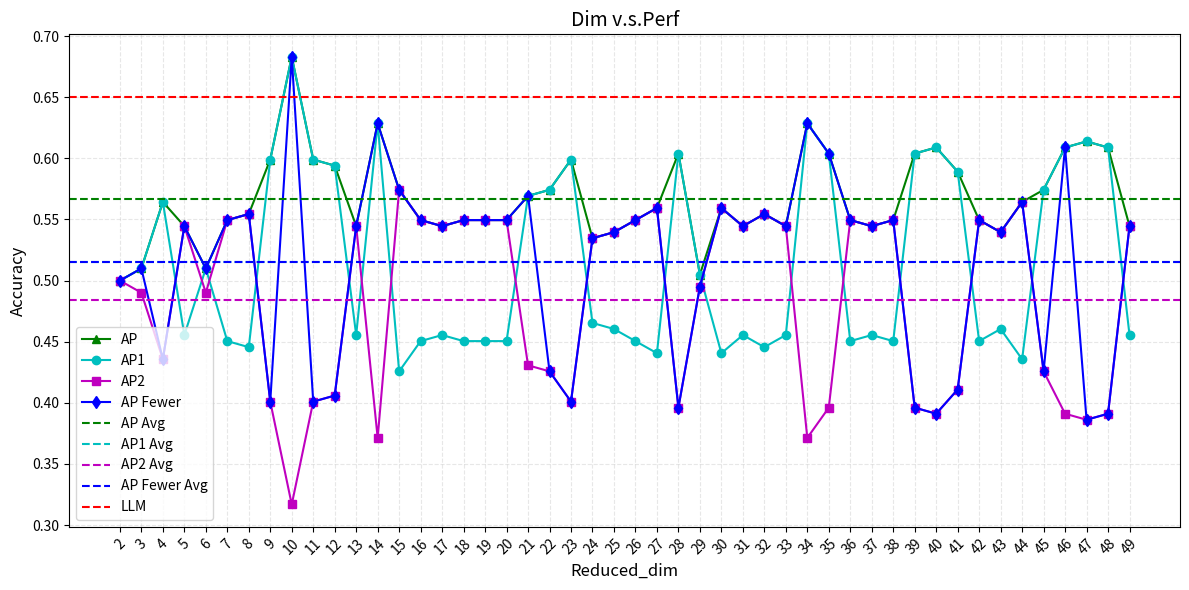

Here is the Python script that generated this plot:
import matplotlib.pyplot as plt
import numpy as np

# 数据准备
cmos_data = {2: 0.5126903553299492, 3: 0.5025380710659898, 4: 0.5076142131979695, 5: 0.5939086294416244, 6: 0.5126903553299492, 7: 0.5126903553299492, 8: 0.5126903553299492, 9: 0.5228426395939086, 10: 0.5177664974619289, 11: 0.5939086294416244, 12: 0.5583756345177665, 13: 0.5431472081218274, 14: 0.5177664974619289, 15: 0.5076142131979695, 16: 0.5076142131979695, 17: 0.5177664974619289, 18: 0.5583756345177665, 19: 0.5736040609137056, 20: 0.5126903553299492, 22: 0.5025380710659898, 24: 0.5431472081218274, 26: 0.6091370558375635, 28: 0.5126903553299492, 30: 0.5076142131979695, 32: 0.5076142131979695, 34: 0.5380710659898477, 36: 0.5380710659898477, 38: 0.5329949238578681, 40: 0.583756345177665, 42: 0.5177664974619289, 44: 0.5888324873096447, 46: 0.5126903553299492, 48: 0.5076142131979695}

bili_data = {2: 0.6553030303030303, 3: 0.6856060606060606, 4: 0.6590909090909091, 5: 0.7196969696969697, 6: 0.696969696969697, 7: 0.6666666666666666, 8: 0.6856060606060606, 9: 0.6136363636363636, 10: 0.7045454545454546, 11: 0.6856060606060606, 12: 0.6515151515151515, 13: 0.678030303030303, 14: 0.6818181818181818, 15: 0.6856060606060606, 16: 0.6856060606060606, 17: 0.6666666666666666, 18: 0.6856060606060606, 19: 0.6931818181818182, 20: 0.6856060606060606, 22: 0.6893939393939394, 24: 0.6856060606060606, 26: 0.6628787878787878, 28: 0.696969696969697, 30: 0.7007575757575758, 32: 0.6515151515151515, 34: 0.6931818181818182, 36: 0.6590909090909091, 38: 0.696969696969697, 40: 0.7007575757575758, 42: 0.678030303030303, 44: 0.6742424242424242, 46: 0.6856060606060606, 48: 0.6856060606060606}

ap_data = {2: 0.5, 3: 0.5099009900990099, 4: 0.5643564356435643, 5: 0.5445544554455446, 6: 0.5099009900990099, 7: 0.5495049504950495, 8: 0.5544554455445545, 9: 0.599009900990099, 10: 0.6831683168316832, 11: 0.599009900990099, 12: 0.594059405940594, 13: 0.5445544554455446, 14: 0.6287128712871287, 15: 0.5742574257425742, 16: 0.5495049504950495, 17: 0.5445544554455446, 18: 0.5495049504950495, 19: 0.5495049504950495, 20: 0.5495049504950495, 21: 0.5693069306930693, 22: 0.5742574257425742, 23: 0.599009900990099, 24: 0.5346534653465347, 25: 0.5396039603960396, 26: 0.5495049504950495, 27: 0.5594059405940595, 28: 0.6039603960396039, 29: 0.504950495049505, 30: 0.5594059405940595, 31: 0.5445544554455446, 32: 0.5544554455445545, 33: 0.5445544554455446, 34: 0.6287128712871287, 35: 0.6039603960396039, 36: 0.5495049504950495, 37: 0.5445544554455446, 38: 0.5495049504950495, 39: 0.6039603960396039, 40: 0.6089108910891089, 41: 0.5891089108910891, 42: 0.5495049504950495, 43: 0.5396039603960396, 44: 0.5643564356435643, 45: 0.5742574257425742, 46: 0.6089108910891089, 47: 0.6138613861386139, 48: 0.6089108910891089, 49: 0.5445544554455446}

ap_tuned = {2: 0.5346534653465347, 3: 0.5396039603960396, 4: 0.5544554455445545, 5: 0.5247524752475248, 6: 0.5396039603960396, 7: 0.5346534653465347, 8: 0.5396039603960396, 9: 0.5445544554455446, 10: 0.5346534653465347, 11: 0.5198019801980198, 12: 0.5495049504950495, 13: 0.5544554455445545, 14: 0.5396039603960396, 15: 0.5346534653465347, 16: 0.5445544554455446, 17: 0.5396039603960396, 18: 0.5346534653465347, 19: 0.5148514851485149, 20: 0.5346534653465347, 21: 0.5297029702970297, 22: 0.5396039603960396, 23: 0.5594059405940595, 24: 0.5495049504950495, 25: 0.5396039603960396, 26: 0.5396039603960396, 27: 0.5297029702970297, 28: 0.5346534653465347, 29: 0.5297029702970297, 30: 0.5396039603960396, 31: 0.5346534653465347, 32: 0.5495049504950495, 33: 0.5297029702970297, 34: 0.5198019801980198, 35: 0.5346534653465347, 36: 0.5247524752475248, 37: 0.5297029702970297, 38: 0.5346534653465347, 39: 0.5346534653465347, 40: 0.5396039603960396, 41: 0.5247524752475248, 42: 0.5445544554455446, 43: 0.5148514851485149, 44: 0.5495049504950495, 45: 0.5346534653465347, 46: 0.5247524752475248, 47: 0.5495049504950495, 48: 0.5396039603960396, 49: 0.5396039603960396}

ap_further_tuned = {2: 0.5247524752475248, 3: 0.4900990099009901, 4: 0.5445544554455446, 5: 0.5544554455445545, 6: 0.5445544554455446, 7: 0.5495049504950495, 8: 0.5346534653465347, 9: 0.5396039603960396, 10: 0.5396039603960396, 11: 0.5841584158415841, 12: 0.5544554455445545, 13: 0.5445544554455446, 14: 0.5346534653465347, 15: 0.5346534653465347, 16: 0.5247524752475248, 17: 0.5346534653465347, 18: 0.5346534653465347, 19: 0.48514851485148514, 20: 0.5346534653465347, 21: 0.5346534653465347, 22: 0.5346534653465347, 23: 0.5396039603960396, 24: 0.5247524752475248, 25: 0.5297029702970297, 26: 0.5396039603960396, 27: 0.5792079207920792, 28: 0.5841584158415841, 29: 0.5396039603960396, 30: 0.4207920792079208, 31: 0.5841584158415841, 32: 0.5693069306930693, 33: 0.5297029702970297, 34: 0.5346534653465347, 35: 0.5445544554455446, 36: 0.5346534653465347, 37: 0.5495049504950495, 38: 0.5297029702970297, 39: 0.5297029702970297, 40: 0.5495049504950495, 41: 0.4900990099009901, 42: 0.5247524752475248, 43: 0.5445544554455446, 44: 0.5247524752475248, 45: 0.5346534653465347, 46: 0.5742574257425742, 47: 0.5445544554455446, 48: 0.5396039603960396, 49: 0.5396039603960396}

ap_1 = {2: 0.5, 3: 0.5099009900990099, 4: 0.5643564356435643, 5: 0.45544554455445546, 6: 0.5099009900990099, 7: 0.4504950495049505, 8: 0.44554455445544555, 9: 0.599009900990099, 10: 0.6831683168316832, 11: 0.599009900990099, 12: 0.594059405940594, 13: 0.45544554455445546, 14: 0.6287128712871287, 15: 0.42574257425742573, 16: 0.4504950495049505, 17: 0.45544554455445546, 18: 0.4504950495049505, 19: 0.4504950495049505, 20: 0.4504950495049505, 21: 0.5693069306930693, 22: 0.5742574257425742, 23: 0.599009900990099, 24: 0.46534653465346537, 25: 0.4603960396039604, 26: 0.4504950495049505, 27: 0.4405940594059406, 28: 0.6039603960396039, 29: 0.504950495049505, 30: 0.4405940594059406, 31: 0.45544554455445546, 32: 0.44554455445544555, 33: 0.45544554455445546, 34: 0.6287128712871287, 35: 0.6039603960396039, 36: 0.4504950495049505, 37: 0.45544554455445546, 38: 0.4504950495049505, 39: 0.6039603960396039, 40: 0.6089108910891089, 41: 0.5891089108910891, 42: 0.4504950495049505, 43: 0.4603960396039604, 44: 0.43564356435643564, 45: 0.5742574257425742, 46: 0.6089108910891089, 47: 0.6138613861386139, 48: 0.6089108910891089, 49: 0.45544554455445546}

ap_2 = {2: 0.5, 3: 0.4900990099009901, 4: 0.43564356435643564, 5: 0.5445544554455446, 6: 0.4900990099009901, 7: 0.5495049504950495, 8: 0.5544554455445545, 9: 0.400990099009901, 10: 0.31683168316831684, 11: 0.400990099009901, 12: 0.40594059405940597, 13: 0.5445544554455446, 14: 0.3712871287128713, 15: 0.5742574257425742, 16: 0.5495049504950495, 17: 0.5445544554455446, 18: 0.5495049504950495, 19: 0.5495049504950495, 20: 0.5495049504950495, 21: 0.4306930693069307, 22: 0.42574257425742573, 23: 0.400990099009901, 24: 0.5346534653465347, 25: 0.5396039603960396, 26: 0.5495049504950495, 27: 0.5594059405940595, 28: 0.39603960396039606, 29: 0.49504950495049505, 30: 0.5594059405940595, 31: 0.5445544554455446, 32: 0.5544554455445545, 33: 0.5445544554455446, 34: 0.3712871287128713, 35: 0.39603960396039606, 36: 0.5495049504950495, 37: 0.5445544554455446, 38: 0.5495049504950495, 39: 0.39603960396039606, 40: 0.3910891089108911, 41: 0.41089108910891087, 42: 0.5495049504950495, 43: 0.5396039603960396, 44: 0.5643564356435643, 45: 0.42574257425742573, 46: 0.3910891089108911, 47: 0.38613861386138615, 48: 0.3910891089108911, 49: 0.5445544554455446}

ap_few = {2: 0.5, 3: 0.5099009900990099, 4: 0.43564356435643564, 5: 0.5445544554455446, 6: 0.5099009900990099, 7: 0.5495049504950495, 8: 0.5544554455445545, 9: 0.400990099009901, 10: 0.6831683168316832, 11: 0.400990099009901, 12: 0.40594059405940597, 13: 0.5445544554455446, 14: 0.6287128712871287, 15: 0.5742574257425742, 16: 0.5495049504950495, 17: 0.5445544554455446, 18: 0.5495049504950495, 19: 0.5495049504950495, 20: 0.5495049504950495, 21: 0.5693069306930693, 22: 0.42574257425742573, 23: 0.400990099009901, 24: 0.5346534653465347, 25: 0.5396039603960396, 26: 0.5495049504950495, 27: 0.5594059405940595, 28: 0.39603960396039606, 29: 0.49504950495049505, 30: 0.5594059405940595, 31: 0.5445544554455446, 32: 0.5544554455445545, 33: 0.5445544554455446, 34: 0.6287128712871287, 35: 0.6039603960396039, 36: 0.5495049504950495, 37: 0.5445544554455446, 38: 0.5495049504950495, 39: 0.39603960396039606, 40: 0.3910891089108911, 41: 0.41089108910891087, 42: 0.5495049504950495, 43: 0.5396039603960396, 44: 0.5643564356435643, 45: 0.42574257425742573, 46: 0.6089108910891089, 47: 0.38613861386138615, 48: 0.3910891089108911, 49: 0.5445544554455446}

# 创建图表
plt.figure(figsize=(12, 6))

# 绘制三条线
x = list(ap_data.keys())
#plt.plot(x, list(cmos_data.values()), 'b-', label='CMOS', marker='o')
#plt.plot(x, list(bili_data.values()), 'r-', label='Bili', marker='s')
plt.plot(x, list(ap_data.values()), 'g-', label='AP', marker='^')
#plt.plot(x, list(ap_tuned.values()), 'y-', label='AP Tuned', marker='*')
#plt.plot(x, list(ap_further_tuned.values()), 'c-', label='AP Further Tuned', marker='o')
# use different color for different line
#plt.plot(x, list(ap_further_tuned.values()),
plt.plot(x, list(ap_1.values()), 'c-', label='AP1', marker='o')
plt.plot(x, list(ap_2.values()), 'm-', label='AP2', marker='s')
plt.plot(x, list(ap_few.values()), 'b-', label='AP Fewer', marker='d')

# draw average line for each group

plt.axhline(y=np.mean(list(ap_data.values())), color='g', linestyle='--', label='AP Avg')
print(np.mean(list(ap_data.values())))
#plt.axhline(y=np.mean(list(ap_tuned.values())), color='y', linestyle='--', label='AP Tuned Avg')
print(np.mean(list(ap_tuned.values())))
#plt.axhline(y=np.mean(list(ap_further_tuned.values())), color='c', linestyle='--', label='AP Further Tuned Avg')
print(np.mean(list(ap_further_tuned.values())))
plt.axhline(y=np.mean(list(ap_1.values())), color='c', linestyle='--', label='AP1 Avg')
print(np.mean(list(ap_1.values())))
plt.axhline(y=np.mean(list(ap_2.values())), color='m', linestyle='--', label='AP2 Avg')
print(np.mean(list(ap_2.values())))
plt.axhline(y=np.mean(list(ap_few.values())), color='b', linestyle='--', label='AP Fewer Avg')
print(np.mean(list(ap_few.values())))

plt.axhline(y=0.65, color='r', linestyle='--', label='LLM')
# 设置图表属性
plt.title('Dim v.s.Perf', fontsize=14)
plt.xlabel('Reduced_dim', fontsize=12)
plt.ylabel('Accuracy', fontsize=12)
plt.grid(True, linestyle='--', alpha=0.7)
plt.legend(fontsize=10)

# 设置x轴刻度
plt.xticks(x, rotation=45)

# 添加网格
plt.grid(True, linestyle='--', alpha=0.3)

# 调整布局
plt.tight_layout()

# 显示图表
plt.show()
